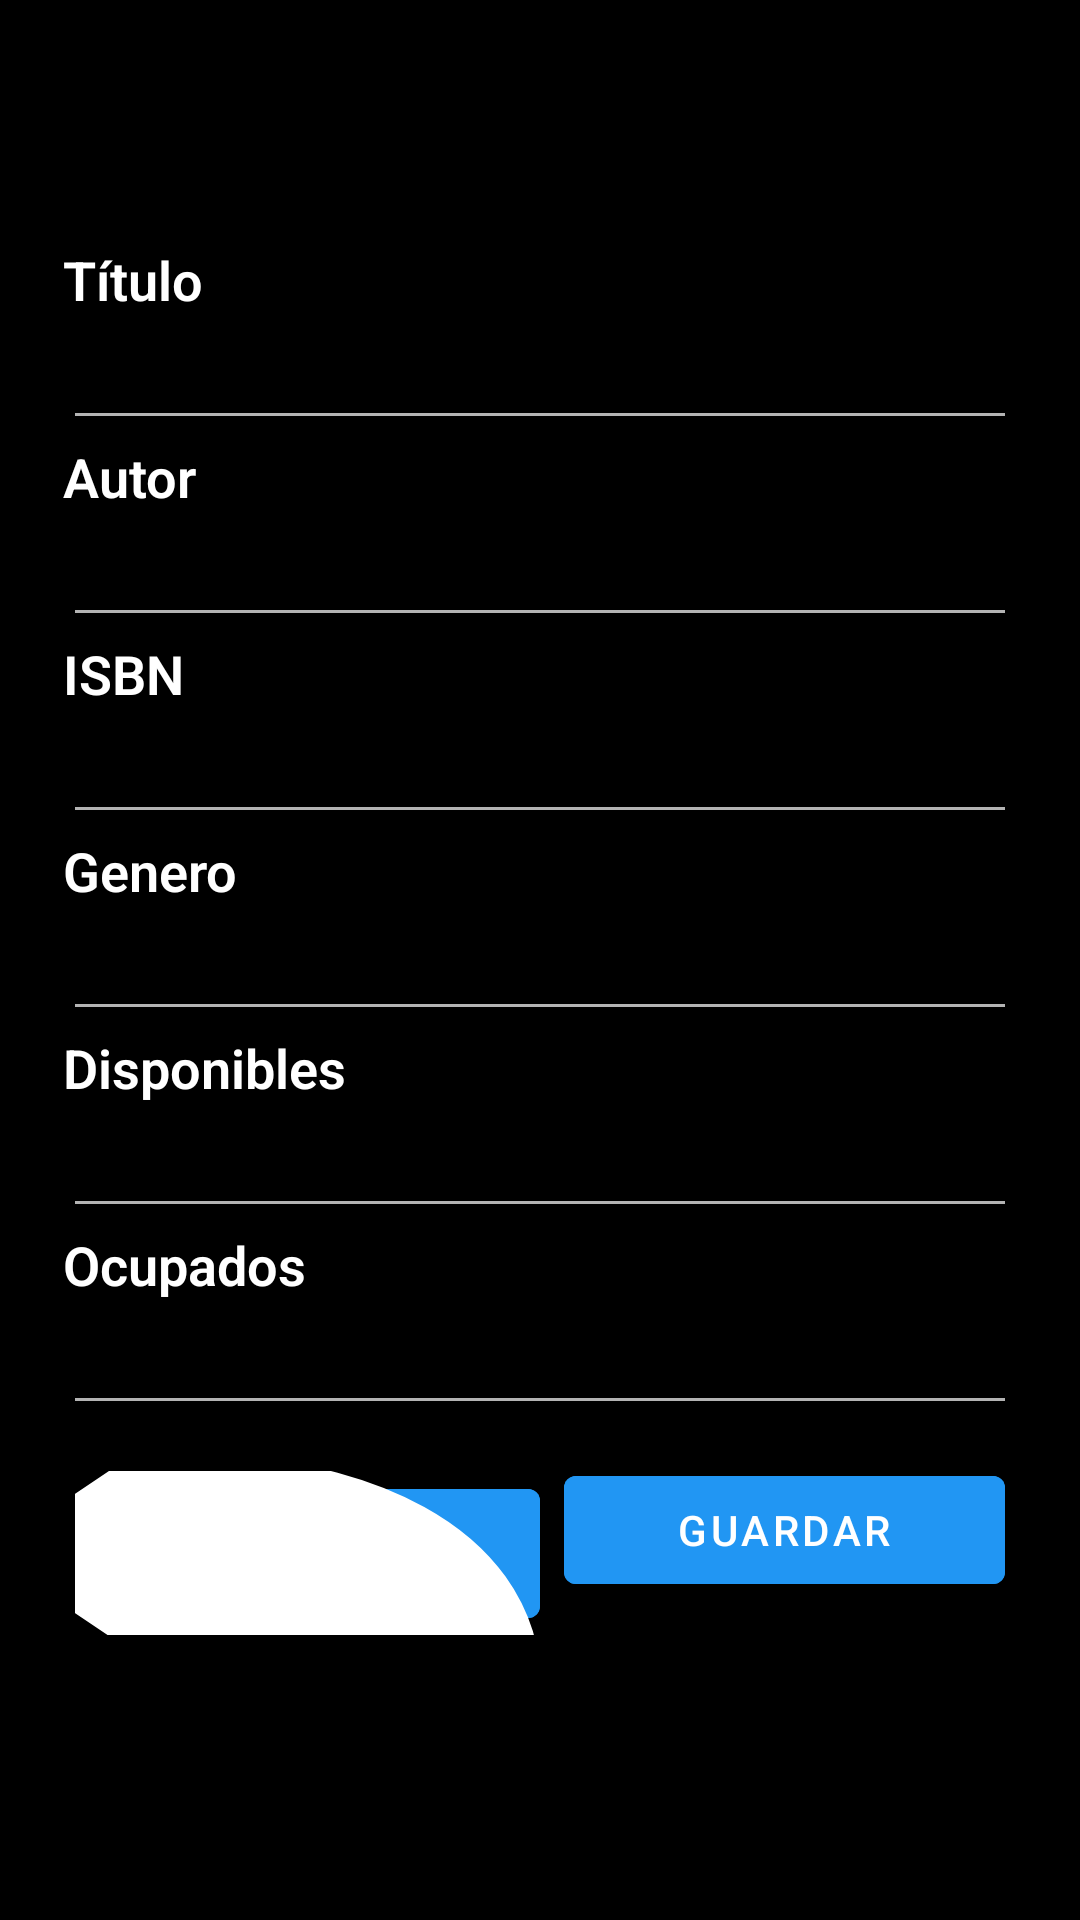

This screen was rendered from an Android layout file. Write that file and the resources it references.
<!-- AndroidManifest.xml: application theme Theme.MaterialComponents -->
<!-- res/layout/fragment_guardar_libro.xml -->
<?xml version="1.0" encoding="utf-8"?>
<FrameLayout xmlns:android="http://schemas.android.com/apk/res/android"
    xmlns:app="http://schemas.android.com/apk/res-auto"
    xmlns:tools="http://schemas.android.com/tools"
    android:layout_width="match_parent"
    android:layout_height="match_parent"
    tools:context=".guardarLibroFragment">

    <androidx.constraintlayout.widget.ConstraintLayout
        android:layout_width="match_parent"
        android:layout_height="match_parent"
        android:background="#000000">

        <LinearLayout
            android:layout_width="318dp"
            android:layout_height="489dp"
            android:orientation="vertical"
            app:layout_constraintBottom_toBottomOf="parent"
            app:layout_constraintEnd_toEndOf="parent"
            app:layout_constraintStart_toStartOf="parent"
            app:layout_constraintTop_toTopOf="parent"
            app:layout_constraintVertical_bias="0.537">

            <TextView
                android:id="@+id/lblTitulo"
                android:layout_width="match_parent"
                android:layout_height="wrap_content"
                android:fontFamily="sans-serif-light"
                android:text="@string/lblTitulo"
                android:textColor="#FFFFFF"
                android:textSize="18sp"
                android:textStyle="bold" />

            <EditText
                android:id="@+id/txtTitulo"
                android:layout_width="match_parent"
                android:layout_height="wrap_content"
                android:ems="10"
                android:inputType="text"
                android:textColor="#FFFFFF" />

            <TextView
                android:id="@+id/lblAutor"
                android:layout_width="match_parent"
                android:layout_height="wrap_content"
                android:fontFamily="sans-serif-light"
                android:text="@string/lblAutor"
                android:textColor="#FFFFFF"
                android:textSize="18sp"
                android:textStyle="bold" />

            <EditText
                android:id="@+id/txtAutor"
                android:layout_width="match_parent"
                android:layout_height="wrap_content"
                android:ems="10"
                android:inputType="text"
                android:textColor="#FFFFFF" />

            <TextView
                android:id="@+id/lblIsbn"
                android:layout_width="match_parent"
                android:layout_height="wrap_content"
                android:fontFamily="sans-serif-light"
                android:text="@string/lblIsbn"
                android:textColor="#FFFFFF"
                android:textSize="18sp"
                android:textStyle="bold" />

            <EditText
                android:id="@+id/txtIsbn"
                android:layout_width="match_parent"
                android:layout_height="wrap_content"
                android:ems="10"
                android:inputType="text"
                android:textColor="#FFFFFF" />

            <TextView
                android:id="@+id/lblGenero"
                android:layout_width="match_parent"
                android:layout_height="wrap_content"
                android:fontFamily="sans-serif-light"
                android:text="@string/lblGenero"
                android:textColor="#FFFFFF"
                android:textSize="18sp"
                android:textStyle="bold" />

            <EditText
                android:id="@+id/txtGenero"
                android:layout_width="match_parent"
                android:layout_height="wrap_content"
                android:ems="10"
                android:inputType="text"
                android:textColor="#FFFFFF" />

            <TextView
                android:id="@+id/lblDisponibles"
                android:layout_width="match_parent"
                android:layout_height="wrap_content"
                android:fontFamily="sans-serif-light"
                android:text="@string/lblDisponibles"
                android:textColor="#FFFFFF"
                android:textSize="18sp"
                android:textStyle="bold" />

            <EditText
                android:id="@+id/txtDisponibles"
                android:layout_width="match_parent"
                android:layout_height="wrap_content"
                android:ems="10"
                android:inputType="text"
                android:textColor="#FFFFFF" />

            <TextView
                android:id="@+id/lblOcupados"
                android:layout_width="match_parent"
                android:layout_height="wrap_content"
                android:fontFamily="sans-serif-light"
                android:text="@string/lblOcupados"
                android:textColor="#FFFFFF"
                android:textSize="18sp"
                android:textStyle="bold" />

            <EditText
                android:id="@+id/txtOcupados"
                android:layout_width="match_parent"
                android:layout_height="wrap_content"
                android:ems="10"
                android:inputType="text"
                android:textColor="#FFFFFF" />

            <LinearLayout
                android:layout_width="match_parent"
                android:layout_height="70dp"
                android:orientation="horizontal"
                android:paddingTop="7dp">

                <Button
                    android:id="@+id/button"
                    android:layout_width="155dp"
                    android:layout_height="wrap_content"
                    android:layout_margin="4dp"
                    android:backgroundTint="#2196F3"
                    android:text="Volver"
                    android:textColor="#FFFFFF"
                    android:textColorHint="#FFFFFF"
                    android:textColorLink="#FFFFFF"
                    android:textSize="14sp"
                    app:icon="@drawable/back_arrow_svgrepo_com"
                    app:iconGravity="textStart"
                    app:iconTint="#FFFFFF" />

                <Button
                    android:id="@+id/btnGuardar"
                    android:layout_width="match_parent"
                    android:layout_height="wrap_content"
                    android:layout_margin="4dp"
                    android:backgroundTint="#2196F3"
                    android:text="Guardar"
                    android:textAlignment="center"
                    android:textColor="#FFFFFF"
                    android:textColorHint="#FFFFFF"
                    android:textColorLink="#FFFFFF"
                    android:textSize="14sp"
                    app:icon="@drawable/save_svgrepo_com"
                    app:iconGravity="textStart"
                    app:iconSize="20dp"
                    app:iconTint="#FFFFFF" />
            </LinearLayout>
        </LinearLayout>

    </androidx.constraintlayout.widget.ConstraintLayout>

</FrameLayout>
<!-- resources referenced by this layout -->
<resources>
  <!-- drawable back_arrow_svgrepo_com: vector/xml drawable (drawable, 2032 chars, omitted) -->
  <string name="lblAutor">Autor</string>
  <string name="lblDisponibles">Disponibles</string>
  <string name="lblGenero">Genero</string>
  <string name="lblIsbn">ISBN</string>
  <string name="lblOcupados">Ocupados</string>
  <string name="lblTitulo">Título</string>
</resources>
